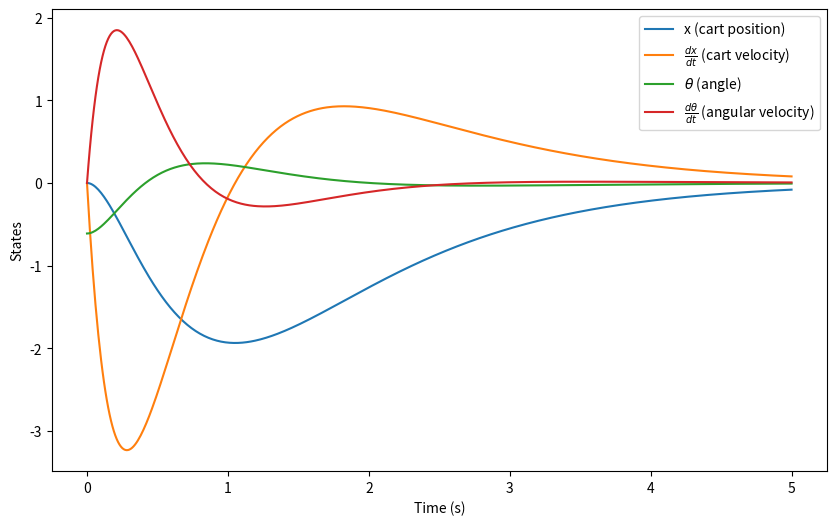
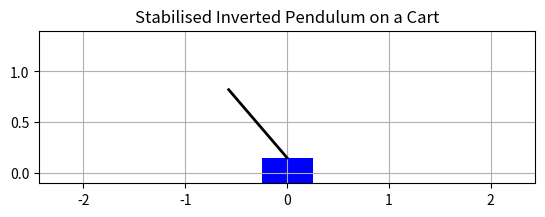

Reproduce these figures in Python, in order.
import numpy as np
import matplotlib.pyplot as plt
import matplotlib.animation as animation

from scipy.integrate import solve_ivp

# The initial condition.
x0 = np.array([0.0, 0.0, -35 * (np.pi / 180), 0.0])

# Parameters.
m = 1
M = 10
g = 9.81
l = 1

# These are the eigenvalues we want the system to have (multiplied by -1).
e1 = 4
e2 = 3
e3 = 2
e4 = 1
t_span = (0, 5)

# The a and b constants defined in the article.
a = m * g / M
b = (M + m) * g / (M * l)

# Linearized matrix of the system
A = np.array([
    [0, 1, 0, 0],
    [0, 0, m*g / M, 0],
    [0, 0, 0, 1],
    [0, 0, (M + m)*g/ M * l, 0]
])

# The linearized input matrix.
B = np.array([
    0,
    1 / M,
    0,
    -1 / (M * l)
])

# These are the q_n vectors used to create the similarity transformation.
qs = np.zeros(4, dtype = object)
qs[3] = B
qs[2] = A @ B
qs[1] = (A @ A) @ B - b * B
qs[0] = (A @ A @ A) @ B - b * (A @ B)

# Create the matrices for the similarity transformation.
T_inv = np.transpose(np.array([qs[0], qs[1], qs[2], qs[3]]))
T = np.linalg.inv(T_inv)

# The controllable canonical forms of A and B.
A_canon = T @ A @ T_inv
B_canon = T @ B

print(f"The controllable canonical form of A is \n{A_canon}\nand B is {B_canon}")

# Computes the coefficients of the characteristic polynomial that gives the desired eigenvalues
# (p1, p2, p3, p4) as roots. These are just the coefficients of (s + p1)(s + p2)(s + p3)(s + p4).
c3 = e1 + e2 + e3 + e4
c2 = e1 * (e2 + e3 + e4) + e2 * (e3 + e4) + e3 * e4
c1 = e1 * (e2 * e3 + e2 * e4 + e3 * e4) + e2 * e3 * e4
c0 = e1 * e2 * e3 * e4

# Determines the feedback matrix, using the previously computed coefficients.
fs = np.zeros(4, dtype = float)
fs[3] = -A_canon[3, 3] - c3
fs[2] = -A_canon[3, 2] - c2
fs[1] = -A_canon[3, 1] - c1
fs[0] = -A_canon[3, 0] - c0

# The initial feedback matrix is in canonical form, we need to
# transform it back to regular space.
F_canon = np.array([fs[0], fs[1], fs[2], fs[3]])

# Determines the full stabilized system by adding the feedback matrix as input.
A_controlled = T_inv @ (A_canon + np.outer(B_canon, F_canon)) @ T
print(f"The stabilised system matrix is \n{A_controlled}")
print(f"with eigenvalues {np.linalg.eigvals(A_controlled)}")

# Evaluates the system
def dynamics(t, x):
    return A_controlled @ x

# Solve the system using Scipy.
t_eval = np.linspace(*t_span, 500)
sol = solve_ivp(dynamics, t_span, x0, t_eval = t_eval)

plt.figure(figsize = (10, 6))
plt.plot(sol.t, sol.y.T)
plt.xlabel("Time (s)")
plt.ylabel("States")
plt.legend(["x (cart position)", "$\\frac{dx}{dt}$ (cart velocity)", "$\\theta$ (angle)", "$\\frac{d\\theta}{dt}$ (angular velocity)"])

cart_width = 0.5
cart_height = 0.3

fig, ax = plt.subplots()

# Ensure the cart stays on screen by setting the x limits accordingly.
x_max = np.abs(sol.y[0]).max() + cart_width

ax.grid()
ax.set_xlim(-x_max, x_max)
ax.set_ylim(-0.1, l + cart_height + 0.1)
ax.set_aspect("equal", adjustable = "box")

plt.title("Stabilised Inverted Pendulum on a Cart")

pendulum, = ax.plot([], [], 'k-', lw = 2)
cart = plt.Rectangle((0, 0), cart_width, cart_height, fc = "blue")

ax.add_patch(cart)

# Initialises the cart and pendulum
def init_state():
    pendulum.set_data([], [])
    cart.set_xy((-cart_width / 2, -cart_height / 2))

    return pendulum, cart

# Called each frame to update the animation to the next state.
def update_state(i):
    cart_x, cart_vel, theta, dtheta = sol.y[:, i]

    pendulum_x = cart_x + l * np.sin(theta)
    pendulum_y = l * np.cos(theta)

    pendulum.set_data([cart_x, pendulum_x], [cart_height / 2, pendulum_y])
    cart.set_xy((cart_x - cart_width / 2, -cart_height / 2))

    return pendulum, cart

anim = animation.FuncAnimation(
    fig, update_state, frames = len(t_eval), #init_func = init_state,
    interval = (t_span[1] - t_span[0]), blit = True
)

plt.show()